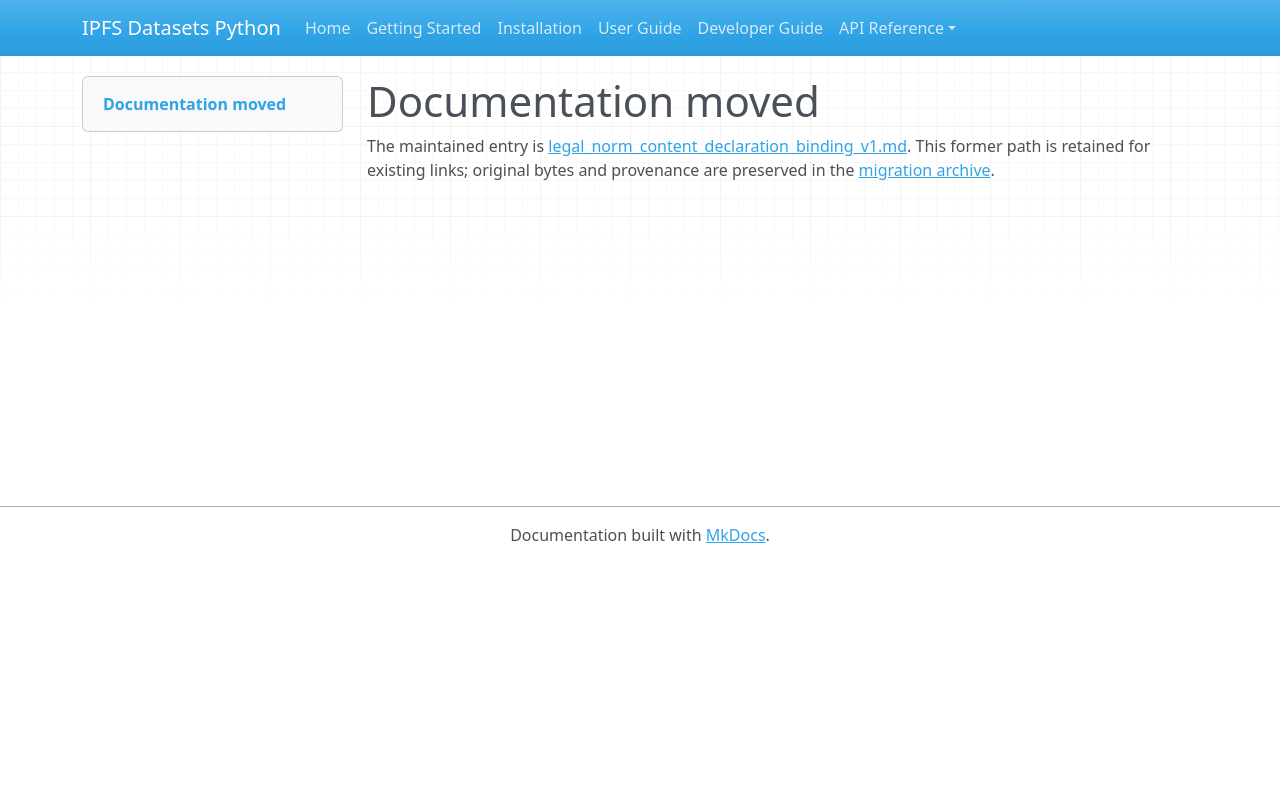

repository: endomorphosis/ipfs_datasets_py · page: autoencoders/legal_norm_content_declaration_binding_v1/index.html · generator: mkdocs

# Documentation moved

The maintained entry is [legal_norm_content_declaration_binding_v1.md](../../ipfs_datasets_py/logic/autoformal/docs/guides/legal_norm_content_declaration_binding_v1.md). This former path is retained for existing links; original bytes and provenance are preserved in the [migration archive](../../ipfs_datasets_py/logic/autoformal/docs/ARCHIVE.md).

<!-- Legacy bookmarks refer to sections in the preserved original. -->
<a id="bind-retained-declarations-to-current-norm-candidates"></a>
